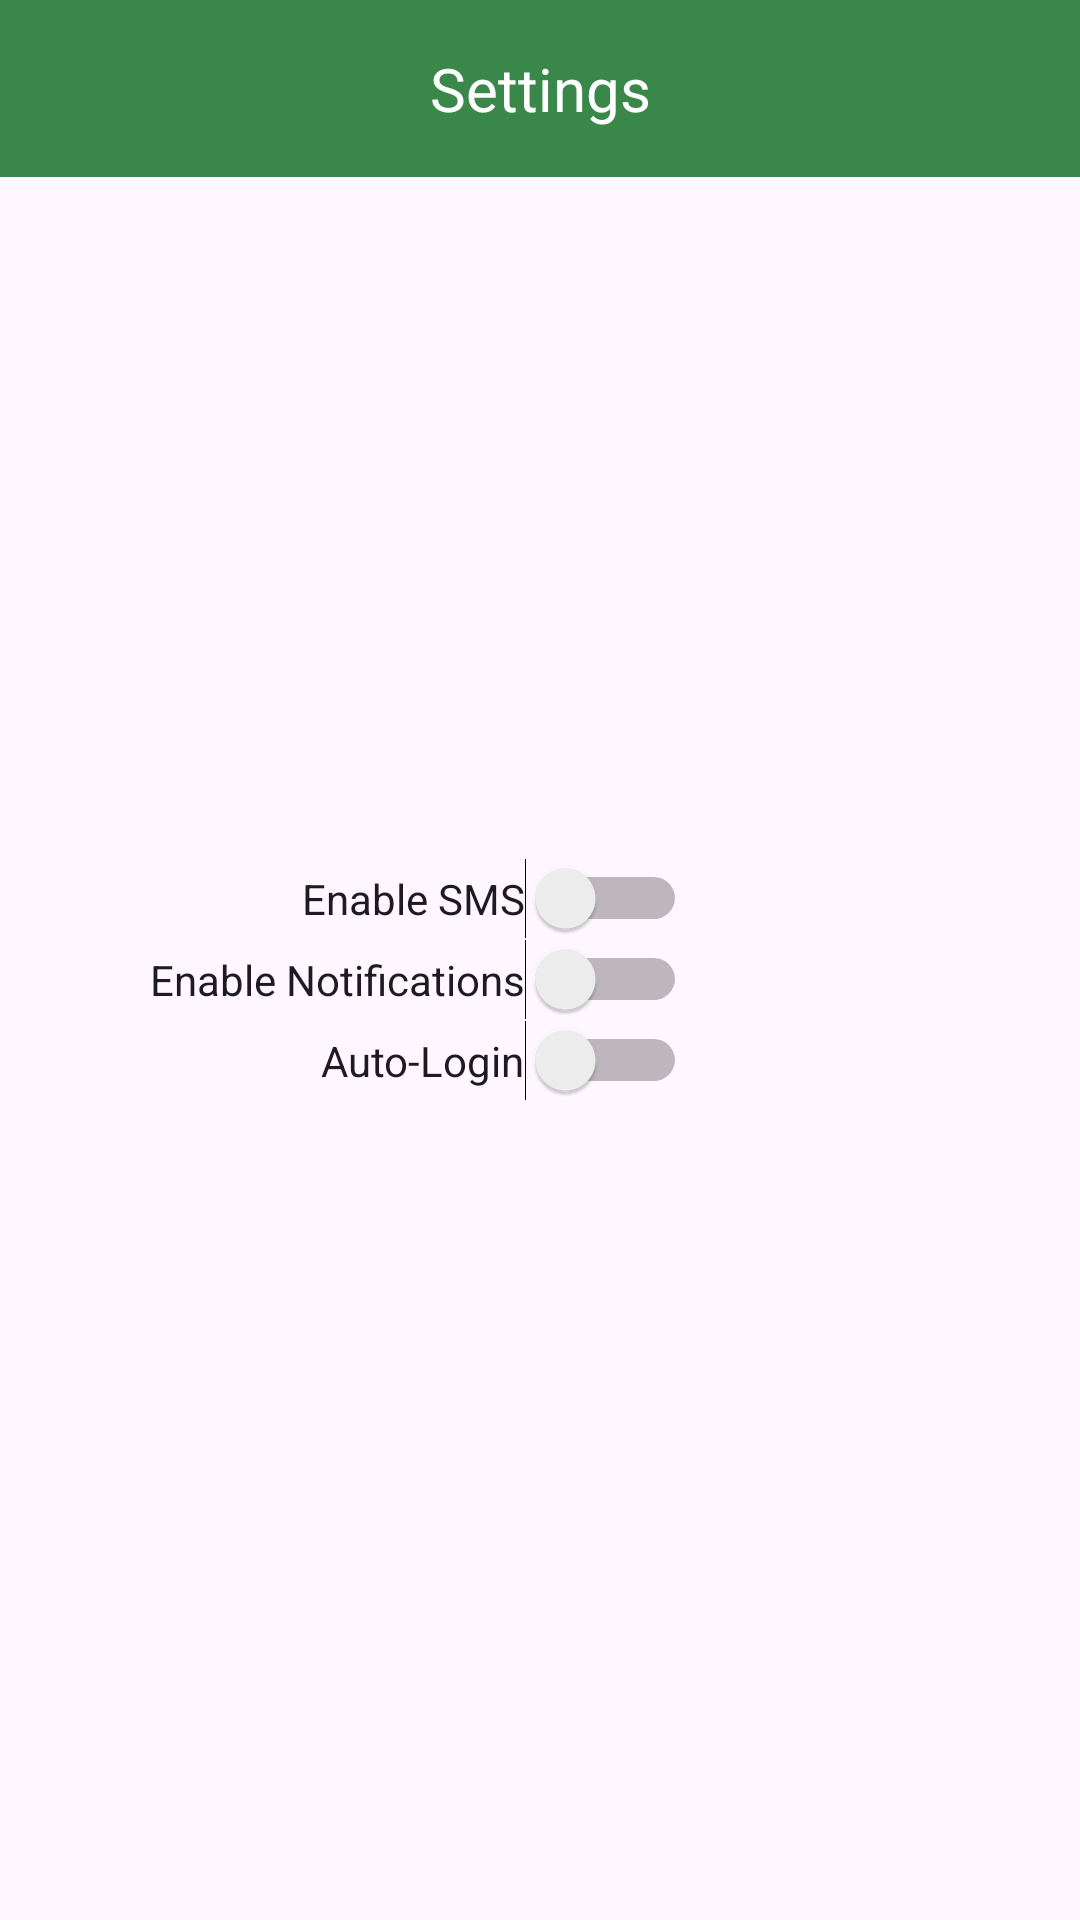

Android layout source for this screen:
<!-- AndroidManifest.xml: application theme Theme.Project_Two -->
<!-- res/layout/activity_settings.xml -->
<?xml version="1.0" encoding="utf-8"?>
<androidx.constraintlayout.widget.ConstraintLayout xmlns:android="http://schemas.android.com/apk/res/android"
    xmlns:app="http://schemas.android.com/apk/res-auto"
    xmlns:tools="http://schemas.android.com/tools"
    android:layout_width="match_parent"
    android:layout_height="match_parent">

    <TextView
        android:id="@+id/banner4"
        android:layout_width="match_parent"
        android:layout_height="wrap_content"
        android:layout_marginBottom="45dp"
        android:background="#3a874a"
        android:gravity="center"
        android:padding="16dp"
        android:text="@string/settings_banner"
        android:textColor="#FFFFFF"
        android:textSize="20sp"
        app:layout_constraintBottom_toBottomOf="parent"
        app:layout_constraintEnd_toEndOf="parent"
        app:layout_constraintHorizontal_bias="0.0"
        app:layout_constraintStart_toStartOf="parent"
        app:layout_constraintTop_toTopOf="parent"
        app:layout_constraintVertical_bias="0.0" />

    <Switch
        android:id="@+id/switch_sms"
        android:layout_width="wrap_content"
        android:layout_height="wrap_content"
        android:layout_marginEnd="131dp"
        android:text="@string/enable_sms"
        app:layout_constraintBottom_toTopOf="@+id/switch_notification"
        app:layout_constraintEnd_toEndOf="parent" />

    <Switch
        android:id="@+id/switch_notification"
        android:layout_width="wrap_content"
        android:layout_height="wrap_content"
        android:layout_marginBottom="300dp"
        android:text="@string/enable_notifications"
        app:layout_constraintBottom_toBottomOf="parent"
        app:layout_constraintEnd_toEndOf="@+id/switch_sms" />

    <Switch
        android:id="@+id/switch1"
        android:layout_width="wrap_content"
        android:layout_height="wrap_content"
        android:text="@string/auto_login_switch"
        app:layout_constraintEnd_toEndOf="@+id/switch_notification"
        app:layout_constraintTop_toBottomOf="@+id/switch_notification" />
</androidx.constraintlayout.widget.ConstraintLayout>
<!-- resources referenced by this layout -->
<resources>
  <string name="auto_login_switch">Auto-Login</string>
  <string name="enable_notifications">Enable Notifications</string>
  <string name="enable_sms">Enable SMS</string>
  <string name="settings_banner">Settings</string>
  <style name="Theme.Project_Two" parent="Base.Theme.Project_Two" />
  <style name="Base.Theme.Project_Two" parent="Theme.Material3.DayNight.NoActionBar">
          
          
      </style>
</resources>
